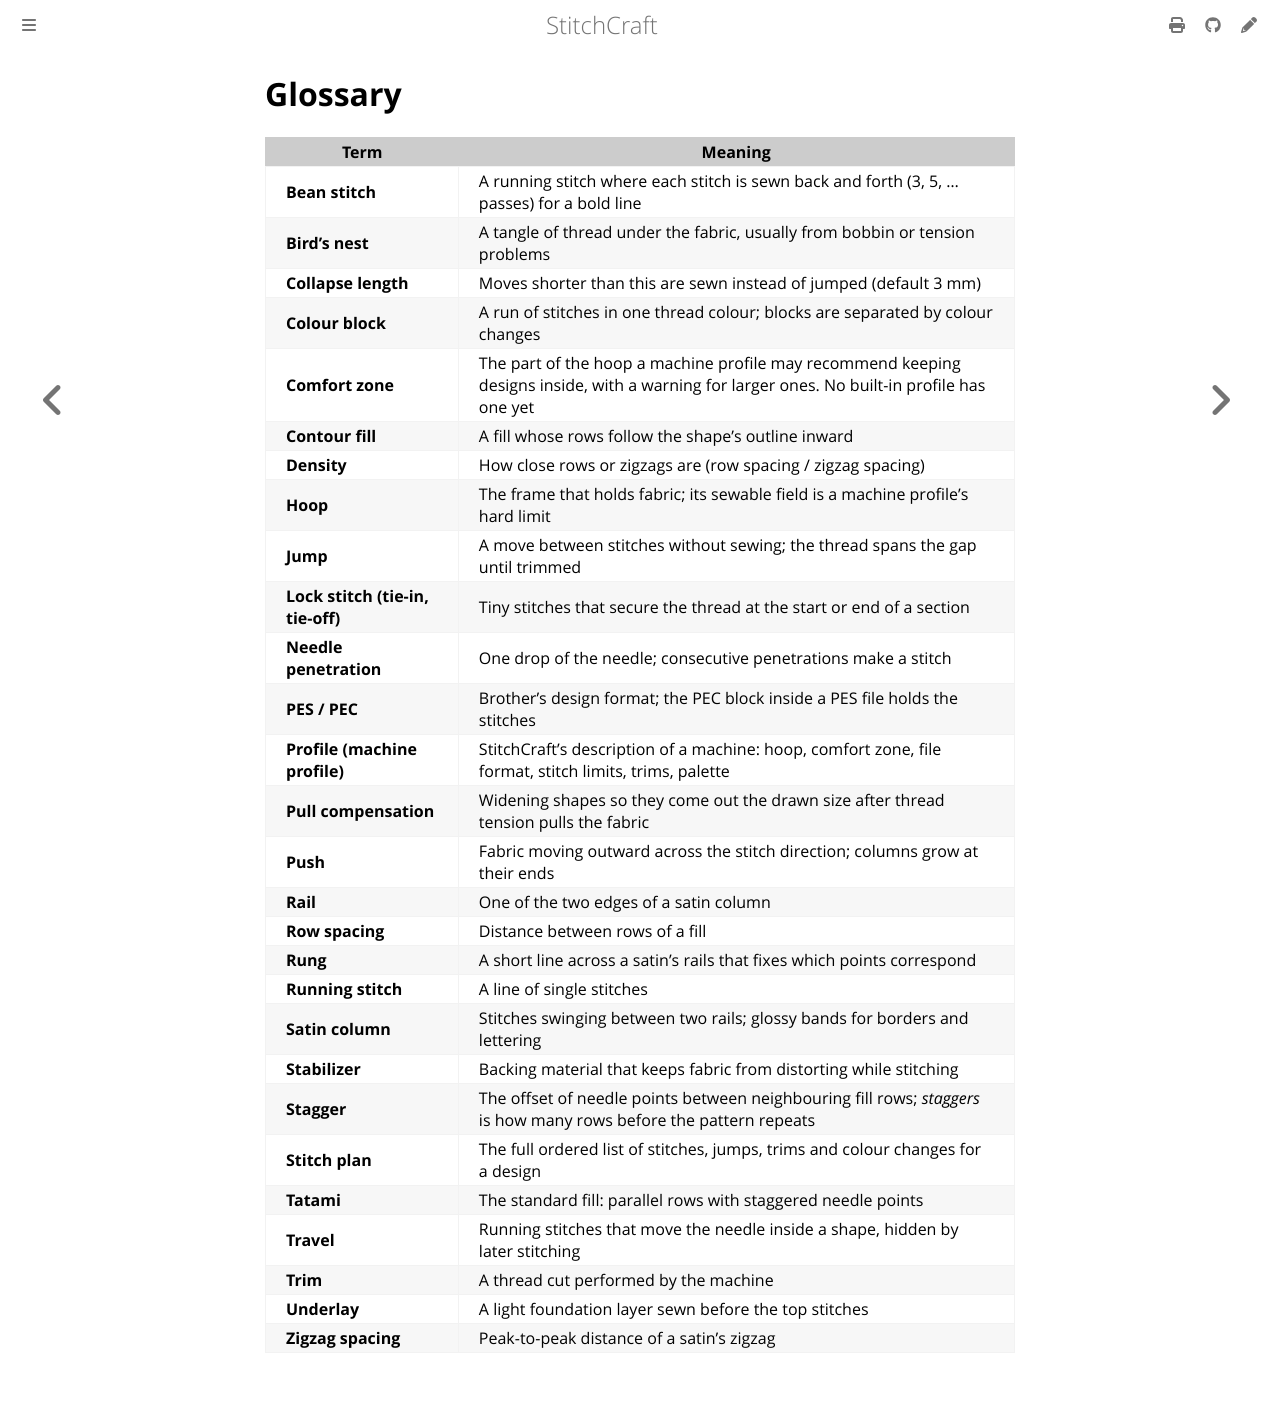

repository: KaboomFox/stitchcraft · page: pr/302/user/reference/glossary.html · generator: mdbook

# Glossary

| Term | Meaning |
|---|---|
| **Automatic digitizing** | StitchCraft choosing each shape's stitches from its geometry, for a shape that has no settings ([automatic digitizing](../stitches/automatic.md)) |
| **Base layer** | One open fill sewn first under a whole design digitized automatically, in place of each fill's own underlay |
| **Bean stitch** | A running stitch where each stitch is sewn back and forth (3, 5, … passes) for a bold line |
| **Bird's nest** | A tangle of thread under the fabric, usually from bobbin or tension problems |
| **Cap** | The most fills of thread automatic digitizing lets a spot sew, `auto_thick_cap_fills` ([how thick it sews](../stitches/automatic.md#how-thick-it-sews)) |
| **Collapse length** | Moves shorter than this are sewn instead of jumped (default 3 mm) |
| **Colour block** | A run of stitches in one thread colour; blocks are separated by colour changes |
| **Comfort zone** | The part of the hoop a machine profile may recommend keeping designs inside, with a warning for larger ones. No built-in profile has one yet |
| **Contour fill** | A fill whose rows follow the shape's outline inward |
| **Density** | How close rows or zigzags are (row spacing / zigzag spacing) |
| **Element** | One thing that sews: a shape with its stitch type and settings, or a part of a shape that automatic digitizing sews as one |
| **Expand** | Turning a design digitized automatically into ordinary shapes, each with its own stitch settings ([expand an automatic design](../how-to/expand-an-automatic-design.md)) |
| **Fill (of thread)** | A measure of how thick thread lies on a spot: one fill is what a tatami fill lays at its default row spacing ([embroidery basics](../explanation/embroidery-basics.md#how-thick-thread-lies)) |
| **Guide** | A path named `stitch:guide` whose line the rows of the fills it crosses follow ([guide the rows](../how-to/guide-the-rows.md)) |
| **Hoop** | The frame that holds fabric; its sewable field is a machine profile's hard limit |
| **Jump** | A move between stitches without sewing; the thread spans the gap until trimmed |
| **Lock stitch (tie-in, tie-off)** | Tiny stitches that secure the thread at the start or end of a section |
| **Mark** | A shape named `stitch:keep`, or an area `stitch plan --keep` gives: the parts of a picture inside it keep their own thread ([keep small parts](../how-to/keep-small-parts.md)) |
| **Needle penetration** | One drop of the needle; consecutive penetrations make a stitch |
| **PES / PEC** | Brother's design format; the PEC block inside a PES file holds the stitches |
| **Profile (machine profile)** | StitchCraft's description of a machine with one hoop, named by both, such as `brother-pe800-5x7`: hoop, comfort zone, file format, stitch limits, trims, palette ([machine profiles](profiles.md)) |
| **Pull compensation** | Widening shapes so they come out the drawn size after thread tension pulls the fabric |
| **Push** | Fabric moving outward across the stitch direction; columns grow at their ends |
| **Rail** | One of the two edges of a satin column |
| **Row spacing** | Distance between rows of a fill |
| **Rung** | A short line across a satin's rails that fixes which points correspond |
| **Running stitch** | A line of single stitches |
| **Satin column** | Stitches swinging between two rails; glossy bands for borders and lettering |
| **Stabilizer** | Backing material that keeps fabric from distorting while stitching |
| **Stagger** | The offset of needle points between neighbouring fill rows; *staggers* is how many rows before the pattern repeats |
| **Stitch plan** | The full ordered list of stitches, jumps, trims and colour changes for a design |
| **Style** | A named set of automatic digitizing's settings, `logo` or `photo`, given with `--style` ([automatic rules](auto-rules.md)) |
| **Tatami** | The standard fill: parallel rows with staggered needle points |
| **Trace** | Turning a picture into shapes of flat colour, as VectorCraft's Image Trace does ([from a picture to a machine file](../tutorials/picture-to-machine-file.md)) |
| **Travel** | Running stitches that move the needle inside a shape, hidden by later stitching |
| **Trim** | A thread cut performed by the machine |
| **Underlay** | A light foundation layer sewn before the top stitches |
| **Zigzag spacing** | Peak-to-peak distance of a satin's zigzag |
